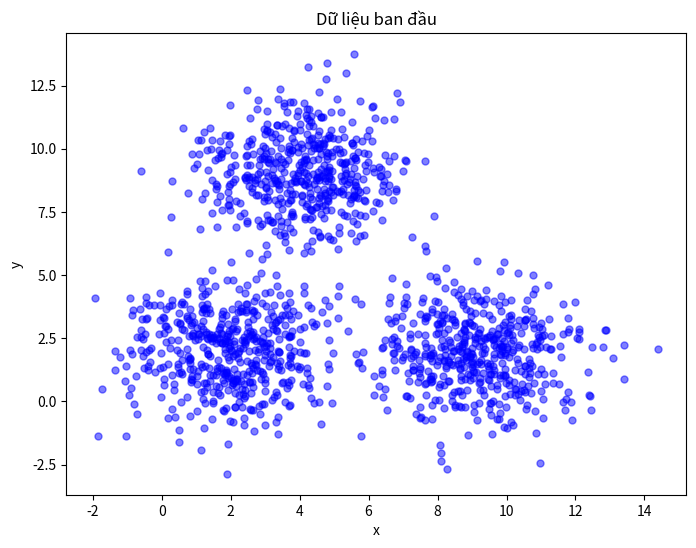
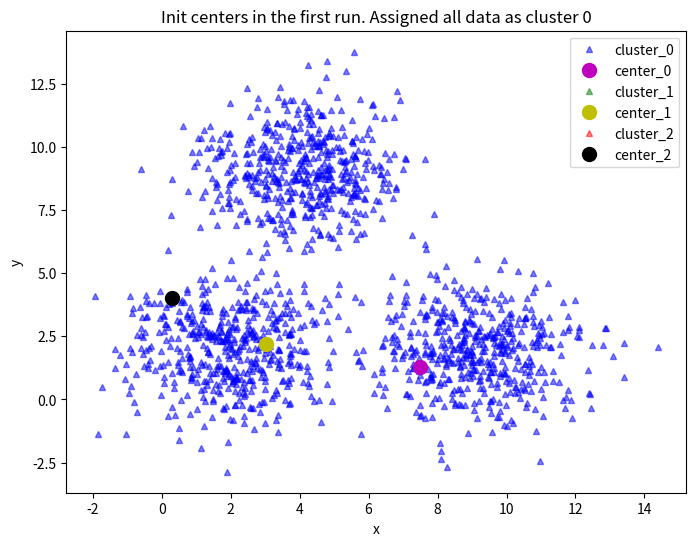
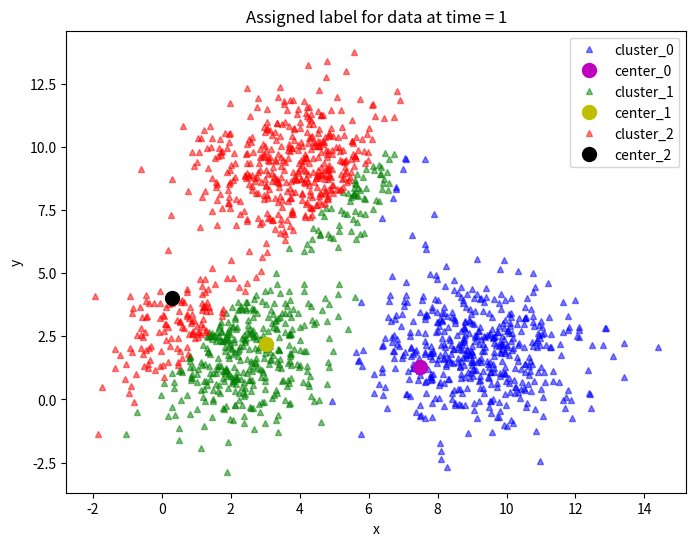
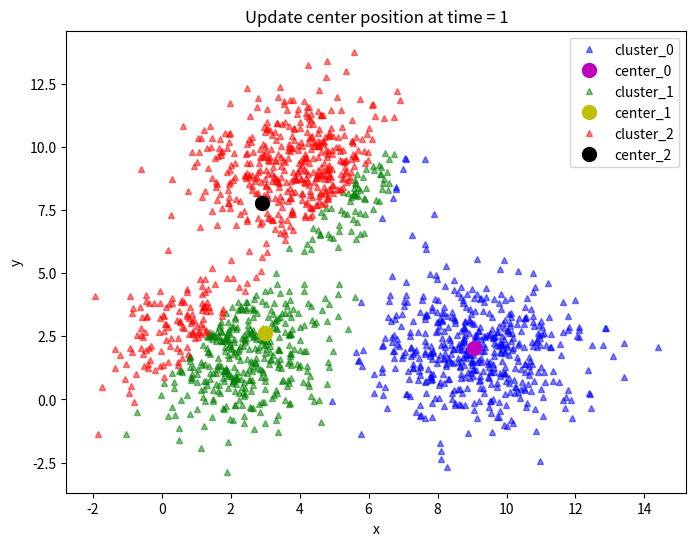
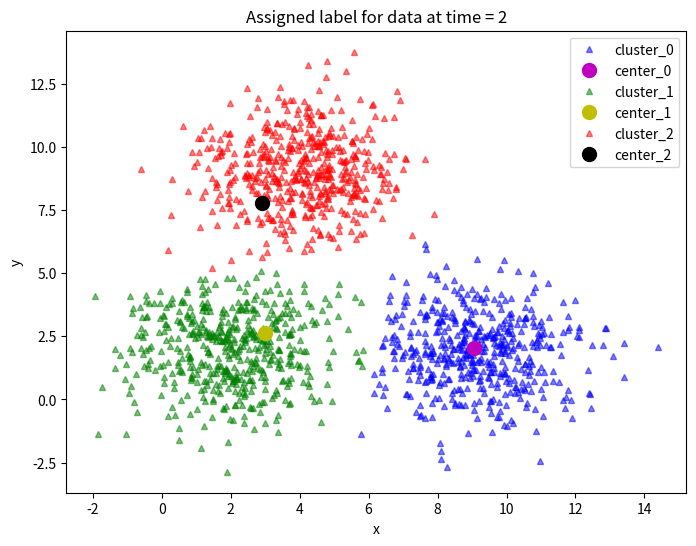
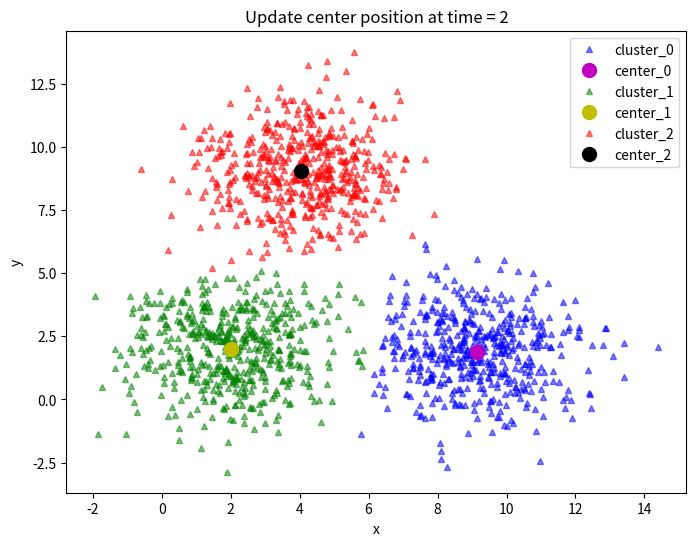
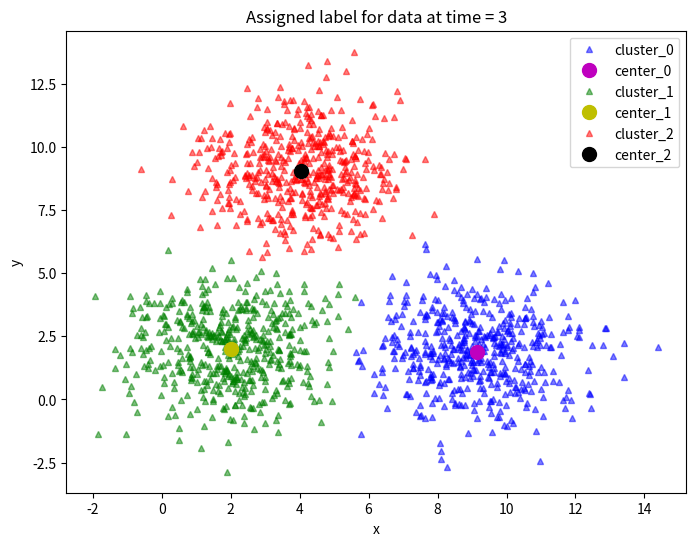
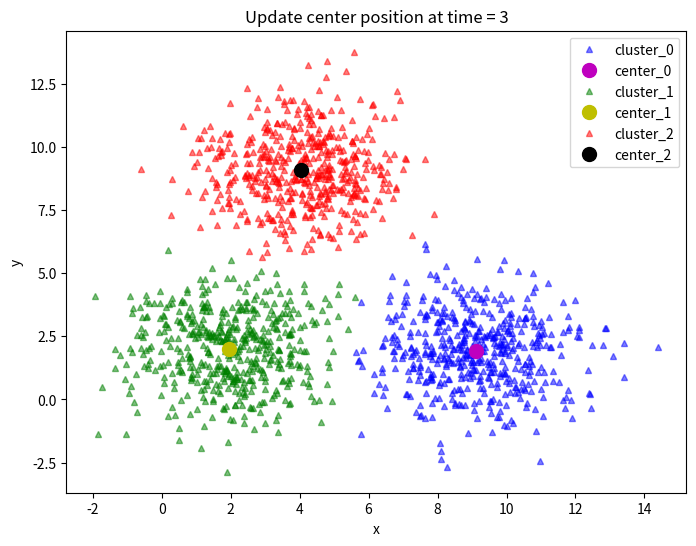
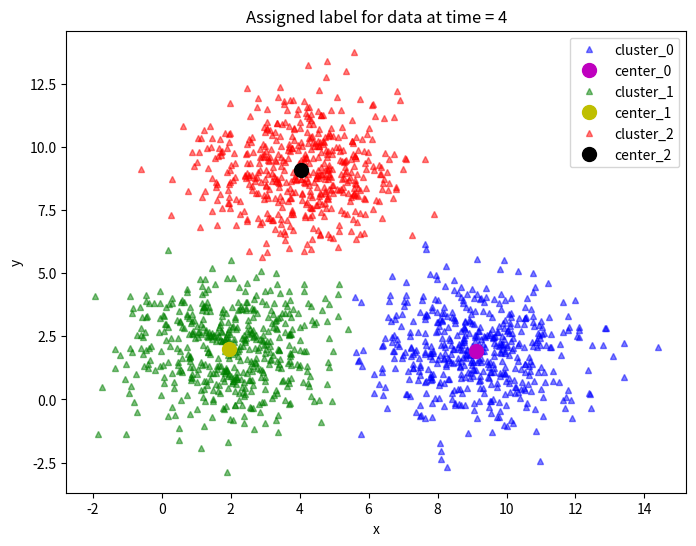
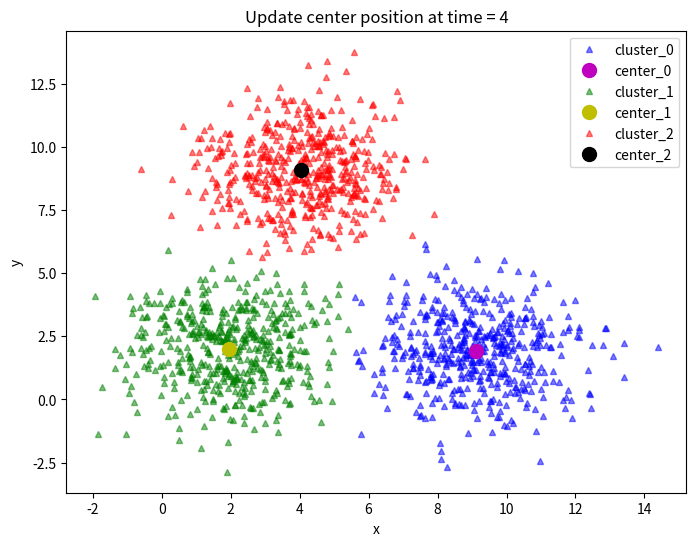
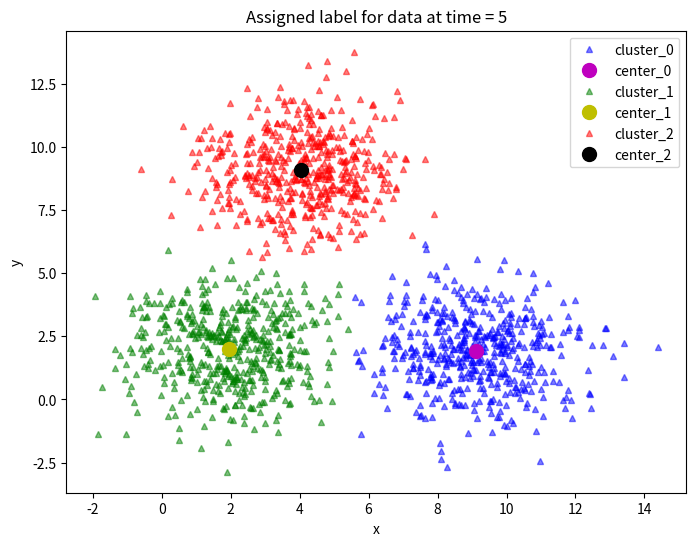

The matplotlib source for these figures, in order:
# Bước 1: Import các thư viện cần thiết
import numpy as np # thư viện tính toán toán học
import matplotlib.pyplot as plt # visualize data sử dụng đồ thị
from scipy.spatial.distance import cdist # Hỗ trợ tính khoảng cách

# Bước 2: Khởi tạo 500 điểm dữ liệu xung quanh 3 tâm cụm
means = [[2, 2], [9, 2], [4, 9]]
cov = [[2, 0], [0, 2]]
n_samples = 500
n_cluster = 3

X0 = np.random.multivariate_normal(means[0], cov, n_samples)
X1 = np.random.multivariate_normal(means[1], cov, n_samples)
X2 = np.random.multivariate_normal(means[2], cov, n_samples)
X = np.concatenate((X0, X1, X2), axis = 0)

# Bước 3: Xem phân bố của dữ liệu vừa tạo
plt.figure(figsize=(8, 6))
plt.xlabel('x')
plt.ylabel('y')
plt.plot(X[:, 0], X[:, 1], 'bo', markersize=5, alpha=0.5)
plt.title('Dữ liệu ban đầu')
plt.show()

# --- CÁC HÀM HỖ TRỢ K-MEANS ---

# Bước 4: Hàm khởi tạo tâm cụm ban đầu
def kmeans_init_centers(X, n_cluster):
    # random k index between 0 and shape(X) without duplicate index.
    # Then return X[index] as cluster
    return X[np.random.choice(X.shape[0], n_cluster, replace=False)]

# Bước 5: Hàm xác định nhãn (label) cho từng điểm dữ liệu dựa trên tâm cụm
def kmeans_predict_labels(X, centers):
    D = cdist(X, centers)
    # return index of the closest center
    return np.argmin(D, axis = 1)

# Bước 6: Hàm cập nhật lại vị trí các tâm cụm
def kmeans_update_centers(X, labels, n_cluster):
    centers = np.zeros((n_cluster, X.shape[1]))
    for k in range(n_cluster):
        # collect all points assigned to the k-th cluster
        Xk = X[labels == k, :]
        # take average
        centers[k,:] = np.mean(Xk, axis = 0)
    return centers

# Bước 7: Hàm kiểm tra tính hội tụ
def kmeans_has_converged(centers, new_centers):
    # return True if two sets of centers are the same
    return (set([tuple(a) for a in centers]) == set([tuple(a) for a in new_centers]))

# Bước 8: Hàm vẽ đồ thị để quan sát quá trình
def kmeans_visualize(X, centers, labels, n_cluster, title):
    plt.figure(figsize=(8, 6))
    plt.xlabel('x') 
    plt.ylabel('y') 
    plt.title(title) 
    
    # Danh sách màu hỗ trợ
    plt_colors = ['b', 'g', 'r', 'c', 'm', 'y', 'k', 'w'] 
    
    for i in range(n_cluster):
        data = X[labels == i] # lấy dữ liệu của cụm i
        # Vẽ các điểm thuộc cụm i
        plt.plot(data[:, 0], data[:, 1], plt_colors[i] + '^', markersize=4, label='cluster_' + str(i), alpha=0.5) 
        # Vẽ tâm cụm i (dùng màu khác để nổi bật, offset index màu đi 4 đơn vị)
        plt.plot(centers[i][0], centers[i][1], plt_colors[i + 4] + 'o', markersize=10, label='center_' + str(i)) 
    
    plt.legend() 
    plt.show()

# Bước 9: Toàn bộ thuật toán K-means
def kmeans(init_centers, init_labels, X, n_cluster):
    centers = init_centers
    labels = init_labels
    times = 0
    
    while True:
        # Bước tìm nhãn mới
        labels = kmeans_predict_labels(X, centers)
        
        # Vẽ đồ thị sau khi gán nhãn
        kmeans_visualize(X, centers, labels, n_cluster, 'Assigned label for data at time = ' + str(times + 1))
        
        # Bước cập nhật tâm cụm
        new_centers = kmeans_update_centers(X, labels, n_cluster)
        
        # Kiểm tra hội tụ
        if kmeans_has_converged(centers, new_centers):
            break
        
        centers = new_centers
        
        # Vẽ đồ thị sau khi cập nhật tâm
        kmeans_visualize(X, centers, labels, n_cluster, 'Update center position at time = ' + str(times + 1))
        times += 1
        
    return (centers, labels, times)

# Bước 10: Gọi hàm để thực thi
print("Bắt đầu thuật toán K-Means...")

# Khởi tạo
init_centers = kmeans_init_centers(X, n_cluster)
print("Tâm khởi tạo ban đầu:\n", init_centers) 

init_labels = np.zeros(X.shape[0])

# Vẽ trạng thái khởi tạo
kmeans_visualize(X, init_centers, init_labels, n_cluster, 'Init centers in the first run. Assigned all data as cluster 0')

# Chạy vòng lặp K-means
centers, labels, times = kmeans(init_centers, init_labels, X, n_cluster)

print('Done! Kmeans has converged after', times, 'times')
print('Final centers:\n', centers)